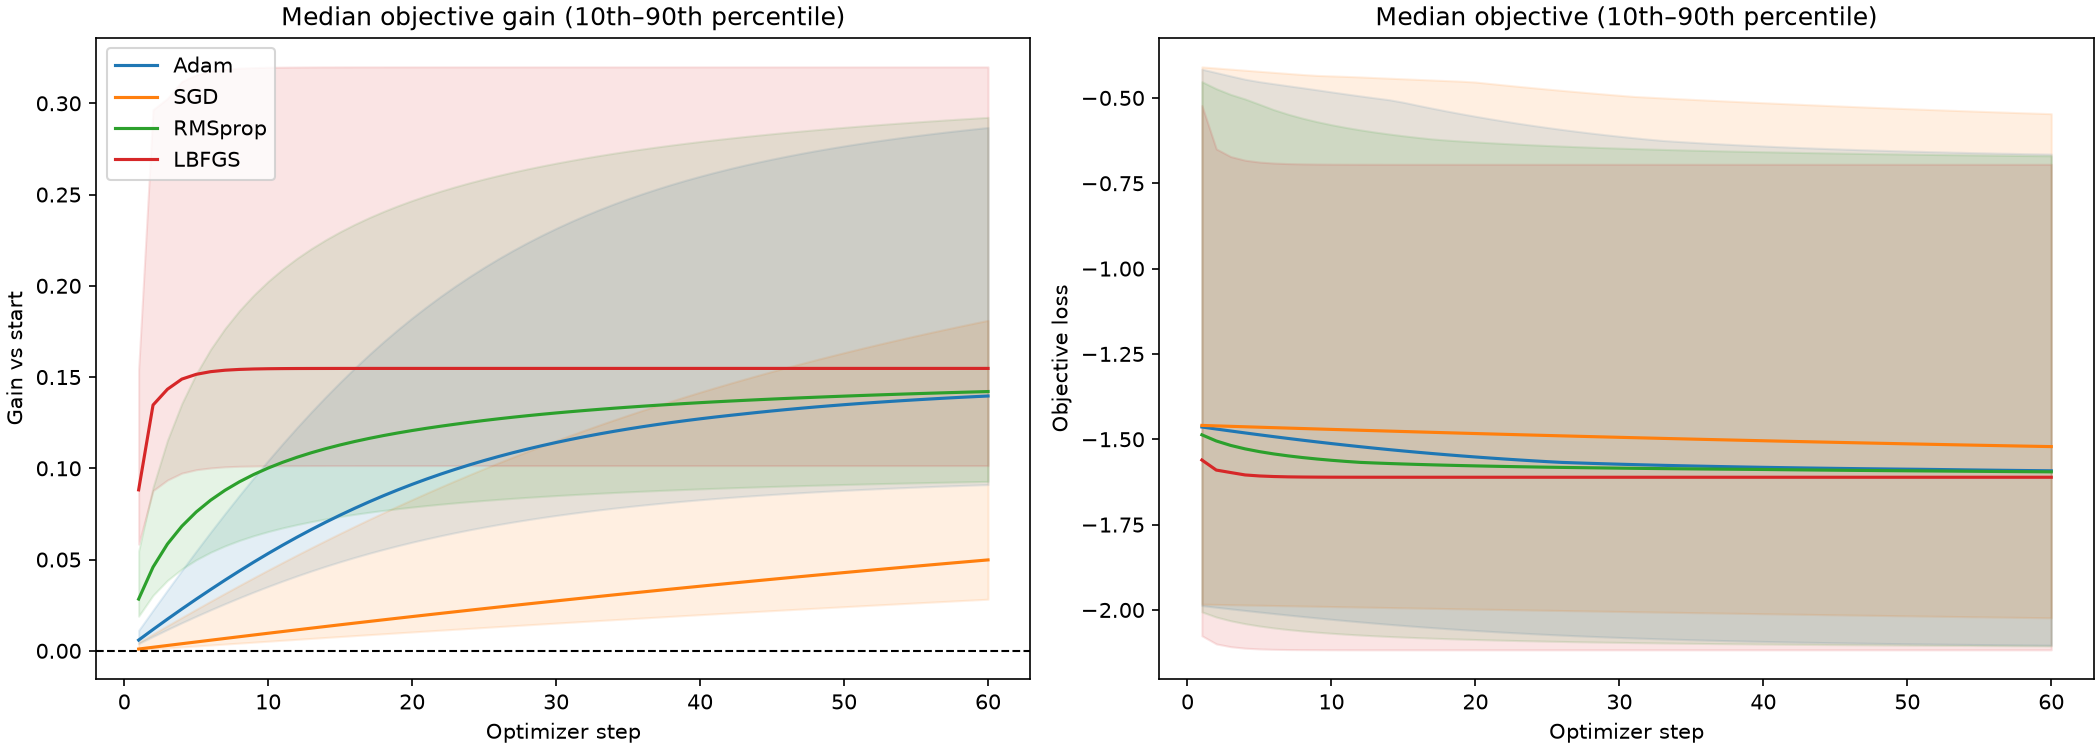

The table this chart was drawn from, first rows:
scenario_id, test_index, optimizer, step, evaluations, objective, objective_gain, quality, energy, quality_shortfall, energy_excess, bound_violation, rate_violation, support_violation, command_distance, physical_distance
0, 7467, Adam, 1, 1, -1.579, 0.008288, 89.84, 72.13, 0.0, 0.0, 0.0, 0.0, 0.0, 0.003353, 0.04036
0, 7467, Adam, 2, 2, -1.588, 0.01646, 89.85, 72.12, 0.0, 0.0, 0.0, 0.0, 0.0, 0.006699, 0.08064
0, 7467, Adam, 3, 3, -1.596, 0.02449, 89.85, 72.11, 0.0, 0.0, 0.0, 0.0, 0.0, 0.01003, 0.1207
0, 7467, Adam, 4, 4, -1.603, 0.03237, 89.86, 72.11, 0.0, 0.0, 0.0, 0.0, 0.0, 0.01334, 0.1606
0, 7467, Adam, 5, 5, -1.611, 0.04008, 89.87, 72.1, 0.0, 0.0, 0.0, 0.0, 0.0, 0.01662, 0.2001
0, 7467, Adam, 6, 6, -1.619, 0.04762, 89.87, 72.09, 0.0, 0.0, 0.0, 0.0, 0.0, 0.01986, 0.2391
0, 7467, Adam, 7, 7, -1.626, 0.05496, 89.88, 72.09, 0.0, 0.0, 0.0, 0.0, 0.0, 0.02306, 0.2777
0, 7467, Adam, 8, 8, -1.633, 0.0621, 89.89, 72.08, 0.0, 0.0, 0.0, 0.0, 0.0, 0.02621, 0.3157
0, 7467, Adam, 9, 9, -1.64, 0.06903, 89.89, 72.08, 0.0, 0.0, 0.0, 0.0, 0.0, 0.0293, 0.353
0, 7467, Adam, 10, 10, -1.647, 0.07573, 89.9, 72.07, 0.0, 0.0, 0.0, 0.0, 0.0, 0.03234, 0.3895
0, 7467, Adam, 11, 11, -1.653, 0.08221, 89.9, 72.07, 0.0, 0.0, 0.0, 0.0, 0.0, 0.0353, 0.4253
0, 7467, Adam, 12, 12, -1.66, 0.08846, 89.91, 72.06, 0.0, 0.0, 0.0, 0.0, 0.0, 0.03819, 0.4602
0, 7467, Adam, 13, 13, -1.666, 0.09447, 89.91, 72.06, 0.0, 0.0, 0.0, 0.0, 0.0, 0.041, 0.4942
0, 7467, Adam, 14, 14, -1.671, 0.1002, 89.92, 72.05, 0.0, 0.0, 0.0, 0.0, 0.0, 0.04373, 0.5272
0, 7467, Adam, 15, 15, -1.677, 0.1058, 89.92, 72.05, 0.0, 0.0, 0.0, 0.0, 0.0, 0.04638, 0.5592
0, 7467, Adam, 16, 16, -1.682, 0.1111, 89.92, 72.04, 0.0, 0.0, 0.0, 0.0, 0.0, 0.04894, 0.5902
0, 7467, Adam, 17, 17, -1.687, 0.1161, 89.93, 72.04, 0.0, 0.0, 0.0, 0.0, 0.0, 0.05141, 0.6201
0, 7467, Adam, 18, 18, -1.692, 0.121, 89.93, 72.03, 0.0, 0.0, 0.0, 0.0, 0.0, 0.05379, 0.6489
0, 7467, Adam, 19, 19, -1.697, 0.1256, 89.94, 72.03, 0.0, 0.0, 0.0, 0.0, 0.0, 0.05608, 0.6767
0, 7467, Adam, 20, 20, -1.701, 0.13, 89.94, 72.03, 0.0, 0.0, 0.0, 0.0, 0.0, 0.05828, 0.7034
0, 7467, Adam, 21, 21, -1.705, 0.1341, 89.94, 72.02, 0.0, 0.0, 0.0, 0.0, 0.0, 0.06039, 0.729
0, 7467, Adam, 22, 22, -1.709, 0.1381, 89.95, 72.02, 0.0, 0.0, 0.0, 0.0, 0.0, 0.0624, 0.7535
0, 7467, Adam, 23, 23, -1.713, 0.1418, 89.95, 72.02, 0.0, 0.0, 0.0, 0.0, 0.0, 0.06433, 0.777
0, 7467, Adam, 24, 24, -1.716, 0.1454, 89.95, 72.01, 0.0, 0.0, 0.0, 0.0, 0.0, 0.06618, 0.7994
0, 7467, Adam, 25, 25, -1.72, 0.1487, 89.96, 72.01, 0.0, 0.0, 0.0, 0.0, 0.0, 0.06794, 0.8209
0, 7467, Adam, 26, 26, -1.723, 0.1519, 89.96, 72.01, 0.0, 0.0, 0.0, 0.0, 0.0, 0.06961, 0.8413
0, 7467, Adam, 27, 27, -1.726, 0.1549, 89.96, 72, 0.0, 0.0, 0.0, 0.0, 0.0, 0.07121, 0.8608
0, 7467, Adam, 28, 28, -1.729, 0.1578, 89.96, 72, 0.0, 0.0, 0.0, 0.0, 0.0, 0.07273, 0.8793
0, 7467, Adam, 29, 29, -1.732, 0.1604, 89.97, 72, 0.0, 0.0, 0.0, 0.0, 0.0, 0.07417, 0.8969
0, 7467, Adam, 30, 30, -1.734, 0.163, 89.97, 72, 0.0, 0.0, 0.0, 0.0, 0.0, 0.07555, 0.9137
0, 7467, Adam, 31, 31, -1.737, 0.1654, 89.97, 71.99, 0.0, 0.0, 0.0, 0.0, 0.0, 0.07685, 0.9297
0, 7467, Adam, 32, 32, -1.739, 0.1676, 89.97, 71.99, 0.0, 0.0, 0.0, 0.0, 0.0, 0.07809, 0.9448
0, 7467, Adam, 33, 33, -1.741, 0.1698, 89.97, 71.99, 0.0, 0.0, 0.0, 0.0, 0.0, 0.07927, 0.9592
0, 7467, Adam, 34, 34, -1.743, 0.1718, 89.98, 71.99, 0.0, 0.0, 0.0, 0.0, 0.0, 0.08038, 0.9729
0, 7467, Adam, 35, 35, -1.745, 0.1737, 89.98, 71.99, 0.0, 0.0, 0.0, 0.0, 0.0, 0.08144, 0.9859
0, 7467, Adam, 36, 36, -1.747, 0.1755, 89.98, 71.99, 0.0, 0.0, 0.0, 0.0, 0.0, 0.08245, 0.9982
0, 7467, Adam, 37, 37, -1.748, 0.1772, 89.98, 71.98, 0.0, 0.0, 0.0, 0.0, 0.0, 0.08341, 1.01
0, 7467, Adam, 38, 38, -1.75, 0.1788, 89.98, 71.98, 0.0, 0.0, 0.0, 0.0, 0.0, 0.08431, 1.021
0, 7467, Adam, 39, 39, -1.751, 0.1803, 89.98, 71.98, 0.0, 0.0, 0.0, 0.0, 0.0, 0.08517, 1.032
0, 7467, Adam, 40, 40, -1.753, 0.1818, 89.98, 71.98, 0.0, 0.0, 0.0, 0.0, 0.0, 0.08599, 1.042
0, 7467, Adam, 41, 41, -1.754, 0.1831, 89.99, 71.98, 0.0, 0.0, 0.0, 0.0, 0.0, 0.08677, 1.051
0, 7467, Adam, 42, 42, -1.756, 0.1844, 89.99, 71.98, 0.0, 0.0, 0.0, 0.0, 0.0, 0.08751, 1.06
0, 7467, Adam, 43, 43, -1.757, 0.1857, 89.99, 71.98, 0.0, 0.0, 0.0, 0.0, 0.0, 0.08821, 1.069
0, 7467, Adam, 44, 44, -1.758, 0.1868, 89.99, 71.97, 0.0, 0.0, 0.0, 0.0, 0.0, 0.08888, 1.077
0, 7467, Adam, 45, 45, -1.759, 0.1879, 89.99, 71.97, 0.0, 0.0, 0.0, 0.0, 0.0, 0.08951, 1.085
0, 7467, Adam, 46, 46, -1.76, 0.189, 89.99, 71.97, 0.0, 0.0, 0.0, 0.0, 0.0, 0.09012, 1.092
0, 7467, Adam, 47, 47, -1.761, 0.1899, 89.99, 71.97, 0.0, 0.0, 0.0, 0.0, 0.0, 0.09069, 1.099
0, 7467, Adam, 48, 48, -1.762, 0.1909, 89.99, 71.97, 0.0, 0.0, 0.0, 0.0, 0.0, 0.09124, 1.106
0, 7467, Adam, 49, 49, -1.763, 0.1918, 89.99, 71.97, 0.0, 0.0, 0.0, 0.0, 0.0, 0.09176, 1.113
0, 7467, Adam, 50, 50, -1.764, 0.1926, 89.99, 71.97, 0.0, 0.0, 0.0, 0.0, 0.0, 0.09226, 1.119
0, 7467, Adam, 51, 51, -1.765, 0.1934, 89.99, 71.97, 0.0, 0.0, 0.0, 0.0, 0.0, 0.09274, 1.125
0, 7467, Adam, 52, 52, -1.765, 0.1942, 90, 71.97, 0.0, 0.0, 0.0, 0.0, 0.0, 0.0932, 1.13
0, 7467, Adam, 53, 53, -1.766, 0.1949, 90, 71.97, 0.0, 0.0, 0.0, 0.0, 0.0, 0.09363, 1.136
0, 7467, Adam, 54, 54, -1.767, 0.1956, 90, 71.97, 0.0, 0.0, 0.0, 0.0, 0.0, 0.09405, 1.141
0, 7467, Adam, 55, 55, -1.767, 0.1963, 90, 71.97, 0.0, 0.0, 0.0, 0.0, 0.0, 0.09445, 1.146
0, 7467, Adam, 56, 56, -1.768, 0.197, 90, 71.97, 0.0, 0.0, 0.0, 0.0, 0.0, 0.09483, 1.15
0, 7467, Adam, 57, 57, -1.769, 0.1976, 90, 71.96, 0.0, 0.0, 0.0, 0.0, 0.0, 0.09519, 1.155
0, 7467, Adam, 58, 58, -1.769, 0.1981, 90, 71.96, 0.0, 0.0, 0.0, 0.0, 0.0, 0.09554, 1.159
0, 7467, Adam, 59, 59, -1.77, 0.1987, 90, 71.96, 0.0, 0.0, 0.0, 0.0, 0.0, 0.09588, 1.163
0, 7467, Adam, 60, 60, -1.77, 0.1992, 90, 71.96, 0.0, 0.0, 0.0, 0.0, 0.0, 0.0962, 1.167
... 23,940 more rows
